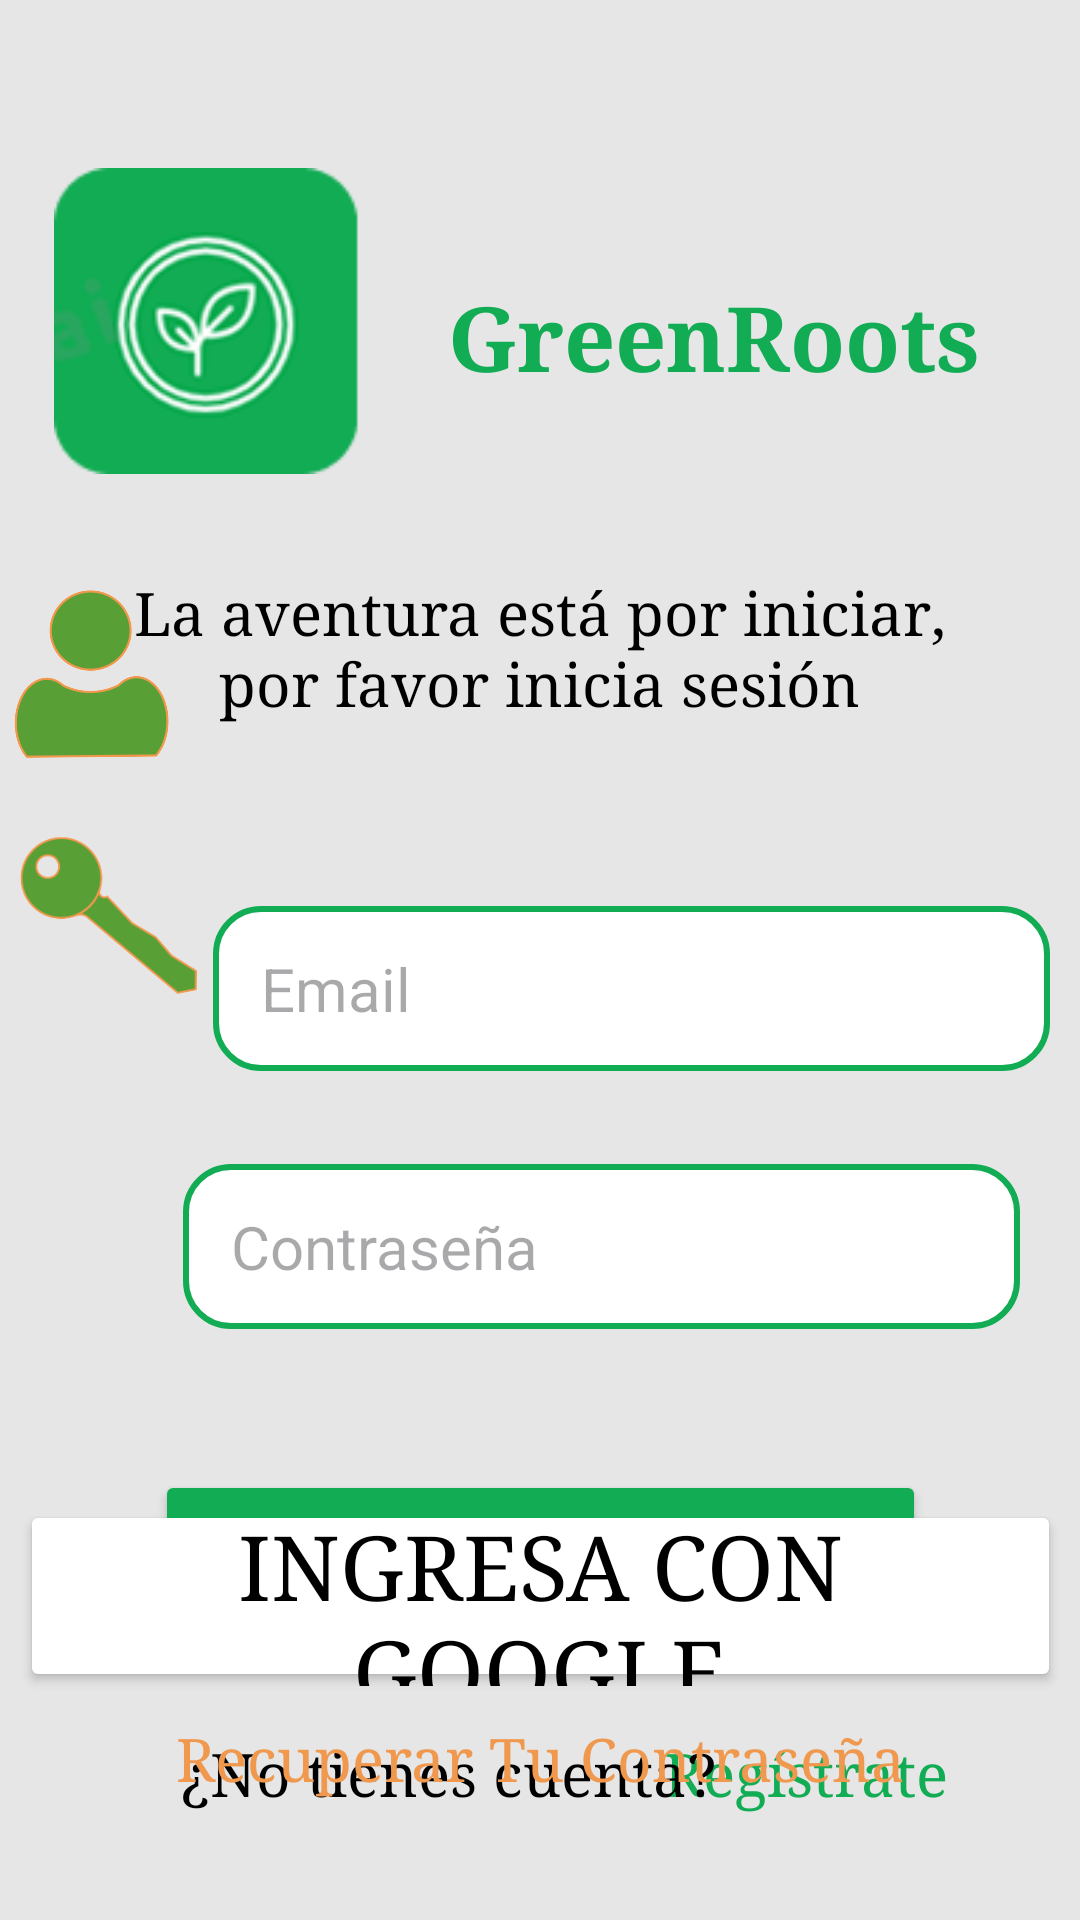

Reconstruct the res/layout file that produces this screen, plus the resources it refers to.
<!-- AndroidManifest.xml: application theme Theme.Green_roots -->
<!-- res/layout/activity_login.xml -->
<?xml version="1.0" encoding="utf-8"?>
<androidx.constraintlayout.widget.ConstraintLayout
    xmlns:android="http://schemas.android.com/apk/res/android"
    xmlns:app="http://schemas.android.com/apk/res-auto"
    xmlns:tools="http://schemas.android.com/tools"
    android:layout_width="match_parent"
    android:layout_height="match_parent"
    android:background="@color/white"
    >


    <TextView
        android:id="@+id/textRegisterLogin"
        android:layout_width="wrap_content"
        android:layout_height="wrap_content"
        android:layout_marginEnd="44dp"
        android:layout_marginBottom="36dp"
        android:fontFamily="serif"
        android:text="@string/textRegisterHome"
        android:textColor="@color/green"
        android:textSize="20sp"
        app:layout_constraintBottom_toBottomOf="parent"
        app:layout_constraintEnd_toEndOf="parent" />

    <TextView
        android:id="@+id/textNoCountLogin"
        android:layout_width="wrap_content"
        android:layout_height="wrap_content"
        android:layout_marginStart="60dp"
        android:layout_marginBottom="36dp"
        android:fontFamily="serif"
        android:text="@string/textNoCountLogin"
        android:textColor="@color/black"
        android:textSize="20sp"
        app:layout_constraintBottom_toBottomOf="parent"
        app:layout_constraintStart_toStartOf="parent" />

    <TextView
        android:id="@+id/textNameAppLogin"
        android:layout_width="249dp"
        android:layout_height="48dp"
        android:layout_marginStart="10dp"
        android:layout_marginTop="92dp"
        android:layout_marginEnd="24dp"
        android:fontFamily="serif"
        android:text="@string/appName"
        android:textAlignment="center"
        android:textColor="@color/green"
        android:textSize="30sp"
        android:textStyle="bold"
        app:layout_constraintEnd_toEndOf="parent"
        app:layout_constraintStart_toEndOf="@+id/logoAppLogin"
        app:layout_constraintTop_toTopOf="parent" />

    <ImageView
        android:id="@+id/logoAppLogin"
        android:layout_width="122dp"
        android:layout_height="102dp"
        android:layout_marginStart="8dp"
        android:layout_marginTop="56dp"
        app:layout_constraintStart_toStartOf="parent"
        app:layout_constraintTop_toTopOf="parent"
        app:srcCompat="@drawable/logo" />

    <EditText
        android:id="@+id/etUsernameLogin"
        style="@style/EditTextRounded"
        android:layout_width="279dp"
        android:layout_height="55dp"
        android:layout_marginBottom="31dp"
        android:ems="10"
        android:hint="@string/textEmailRegister"
        android:inputType="text"
        android:textColor="@color/black"
        android:textSize="20sp"
        app:layout_constraintBottom_toTopOf="@+id/etPasswordLogin"
        app:layout_constraintEnd_toEndOf="parent"
        app:layout_constraintHorizontal_bias="0.878"
        app:layout_constraintStart_toStartOf="parent"
        app:layout_constraintTop_toTopOf="parent"
        app:layout_constraintVertical_bias="1.0"
        app:layout_editor_absoluteX="105dp"
        app:layout_editor_absoluteY="92dp" />

    <EditText
        android:id="@+id/etPasswordLogin"
        style="@style/EditTextRounded"
        android:layout_width="279dp"
        android:layout_height="55dp"
        android:layout_marginTop="388dp"
        android:layout_marginEnd="20dp"
        android:ems="10"
        android:inputType="textPassword"
        android:textColor="@color/black"
        android:textSize="20sp"
        android:hint="@string/textPasswordRegister"
        app:layout_constraintEnd_toEndOf="parent"
        app:layout_constraintTop_toTopOf="parent"
        app:layout_editor_absoluteX="105dp"
        app:layout_editor_absoluteY="92dp" />

    <ImageView
        android:id="@+id/iconCountLogin"
        android:layout_width="60dp"
        android:layout_height="56dp"
        android:layout_marginEnd="10dp"
        app:layout_constraintBottom_toBottomOf="parent"
        app:layout_constraintEnd_toStartOf="@+id/etUsernameLogin"
        app:layout_constraintHorizontal_bias="0.472"
        app:layout_constraintStart_toStartOf="parent"
        app:layout_constraintTop_toTopOf="parent"
        app:layout_constraintVertical_bias="0.337"
        app:srcCompat="@drawable/icon_user" />

    <ImageView
        android:id="@+id/iconKeyLogin"
        android:layout_width="59dp"
        android:layout_height="55dp"
        android:layout_marginStart="16dp"
        android:layout_marginTop="8dp"
        android:layout_marginEnd="10dp"
        app:layout_constraintBottom_toBottomOf="parent"
        app:layout_constraintEnd_toStartOf="@+id/etPasswordLogin"
        app:layout_constraintHorizontal_bias="0.4"
        app:layout_constraintStart_toStartOf="parent"
        app:layout_constraintTop_toBottomOf="@+id/iconCountLogin"
        app:layout_constraintVertical_bias="0.052"
        app:srcCompat="@drawable/icon_key" />

    <TextView
        android:id="@+id/textWelcomeLogin"
        android:layout_width="284dp"
        android:layout_height="53dp"
        android:layout_marginBottom="41dp"
        android:fontFamily="serif"
        android:text="@string/textWelcomeLogin"
        android:textAlignment="center"
        android:textColor="@color/black"
        android:textSize="20sp"
        app:layout_constraintBottom_toTopOf="@+id/etUsernameLogin"
        app:layout_constraintEnd_toEndOf="parent"
        app:layout_constraintHorizontal_bias="0.496"
        app:layout_constraintStart_toStartOf="parent"
        app:layout_constraintTop_toTopOf="parent"
        app:layout_constraintVertical_bias="0.918" />

    <Button
        android:id="@+id/buttonSingInLogin"
        android:layout_width="257dp"
        android:layout_height="67dp"
        android:layout_marginTop="47dp"
        android:backgroundTint="@color/green"
        android:fontFamily="serif"
        android:text="@string/textSignInLogin"
        android:textSize="34sp"
        android:textColor="@color/white"
        app:strokeColor="@color/orange"
        app:strokeWidth="3dp"
        app:layout_constraintEnd_toEndOf="parent"
        app:layout_constraintStart_toStartOf="parent"
        app:layout_constraintTop_toBottomOf="@+id/etPasswordLogin" />

    <TextView
        android:id="@+id/textRecoverPasswordLogin"
        android:layout_width="wrap_content"
        android:layout_height="wrap_content"
        android:layout_marginTop="16dp"
        android:fontFamily="serif"
        android:text="@string/textRecoverPasswordLogin"
        android:textColor="@color/orange"
        android:textSize="20sp"
        app:layout_constraintEnd_toEndOf="parent"
        app:layout_constraintStart_toStartOf="parent"
        app:layout_constraintTop_toBottomOf="@+id/buttonSingInLogin" />

    <Button
        android:id="@+id/buttonInGoogleLogin"
        android:layout_width="347dp"
        android:layout_height="64dp"
        android:layout_marginBottom="76dp"
        android:backgroundTint="@color/whiteInputs"
        android:fontFamily="serif"
        android:paddingLeft="10dp"
        android:paddingTop="2dp"
        android:paddingRight="10dp"
        android:paddingBottom="2dp"
        android:text="@string/textGoogleLogin"
        android:textColor="@color/black"
        android:textSize="30sp"
        app:icon="@drawable/icon_google"
        app:iconPadding="1dp"
        app:iconSize="40dp"
        app:iconTint="@null"
        app:layout_constraintBottom_toBottomOf="parent"
        app:layout_constraintEnd_toEndOf="parent"
        app:layout_constraintStart_toStartOf="parent"
        app:layout_editor_absoluteX="105dp"
        app:layout_editor_absoluteY="348dp"
        app:strokeColor="@color/green"
        app:strokeWidth="2dp" />



</androidx.constraintlayout.widget.ConstraintLayout>
<!-- resources referenced by this layout -->
<resources>
  <color name="black">#FF000000</color>
  <color name="green">#11AC54</color>
  <color name="orange">#EF984E</color>
  <color name="white">#E6E6E6</color>
  <color name="whiteInputs">#FFFFFFFF</color>
  <!-- drawable icon_key: png bitmap (drawable, 10598 bytes) -->
  <!-- drawable icon_user: png bitmap (drawable, 8410 bytes) -->
  <!-- drawable logo: png bitmap (drawable, 9671 bytes) -->
  <string name="appName">GreenRoots</string>
  <string name="textEmailRegister">Email</string>
  <string name="textGoogleLogin">Ingresa con Google</string>
  <string name="textNoCountLogin">¿No tienes cuenta?</string>
  <string name="textPasswordRegister">Contraseña</string>
  <string name="textRecoverPasswordLogin">Recuperar Tu Contraseña</string>
  <string name="textRegisterHome">Regístrate</string>
  <string name="textSignInLogin">Ingresar</string>
  <string name="textWelcomeLogin">La aventura está por iniciar, por favor inicia sesión</string>
  <style name="EditTextRounded" parent="@android:style/Widget.EditText">
          <item name="android:background">@drawable/edit_text_rounded</item>
          <item name="android:paddingLeft">16dp</item>
          <item name="android:paddingRight">16dp</item>
      </style>
  <style name="Theme.Green_roots" parent="Base.Theme.Green_roots" />
  <!-- drawable edit_text_rounded (drawable) -->
  <?xml version="1.0" encoding="utf-8"?>
  <shape android:shape="rectangle"
      xmlns:android="http://schemas.android.com/apk/res/android">
      <solid android:color="@color/whiteInputs"/>
      <stroke android:color="@color/green" android:width="2dp"/>
      <corners android:radius="15dp" />
  </shape>
  <style name="Base.Theme.Green_roots" parent="Theme.Material3.DayNight.NoActionBar">
          
          
      </style>
</resources>
